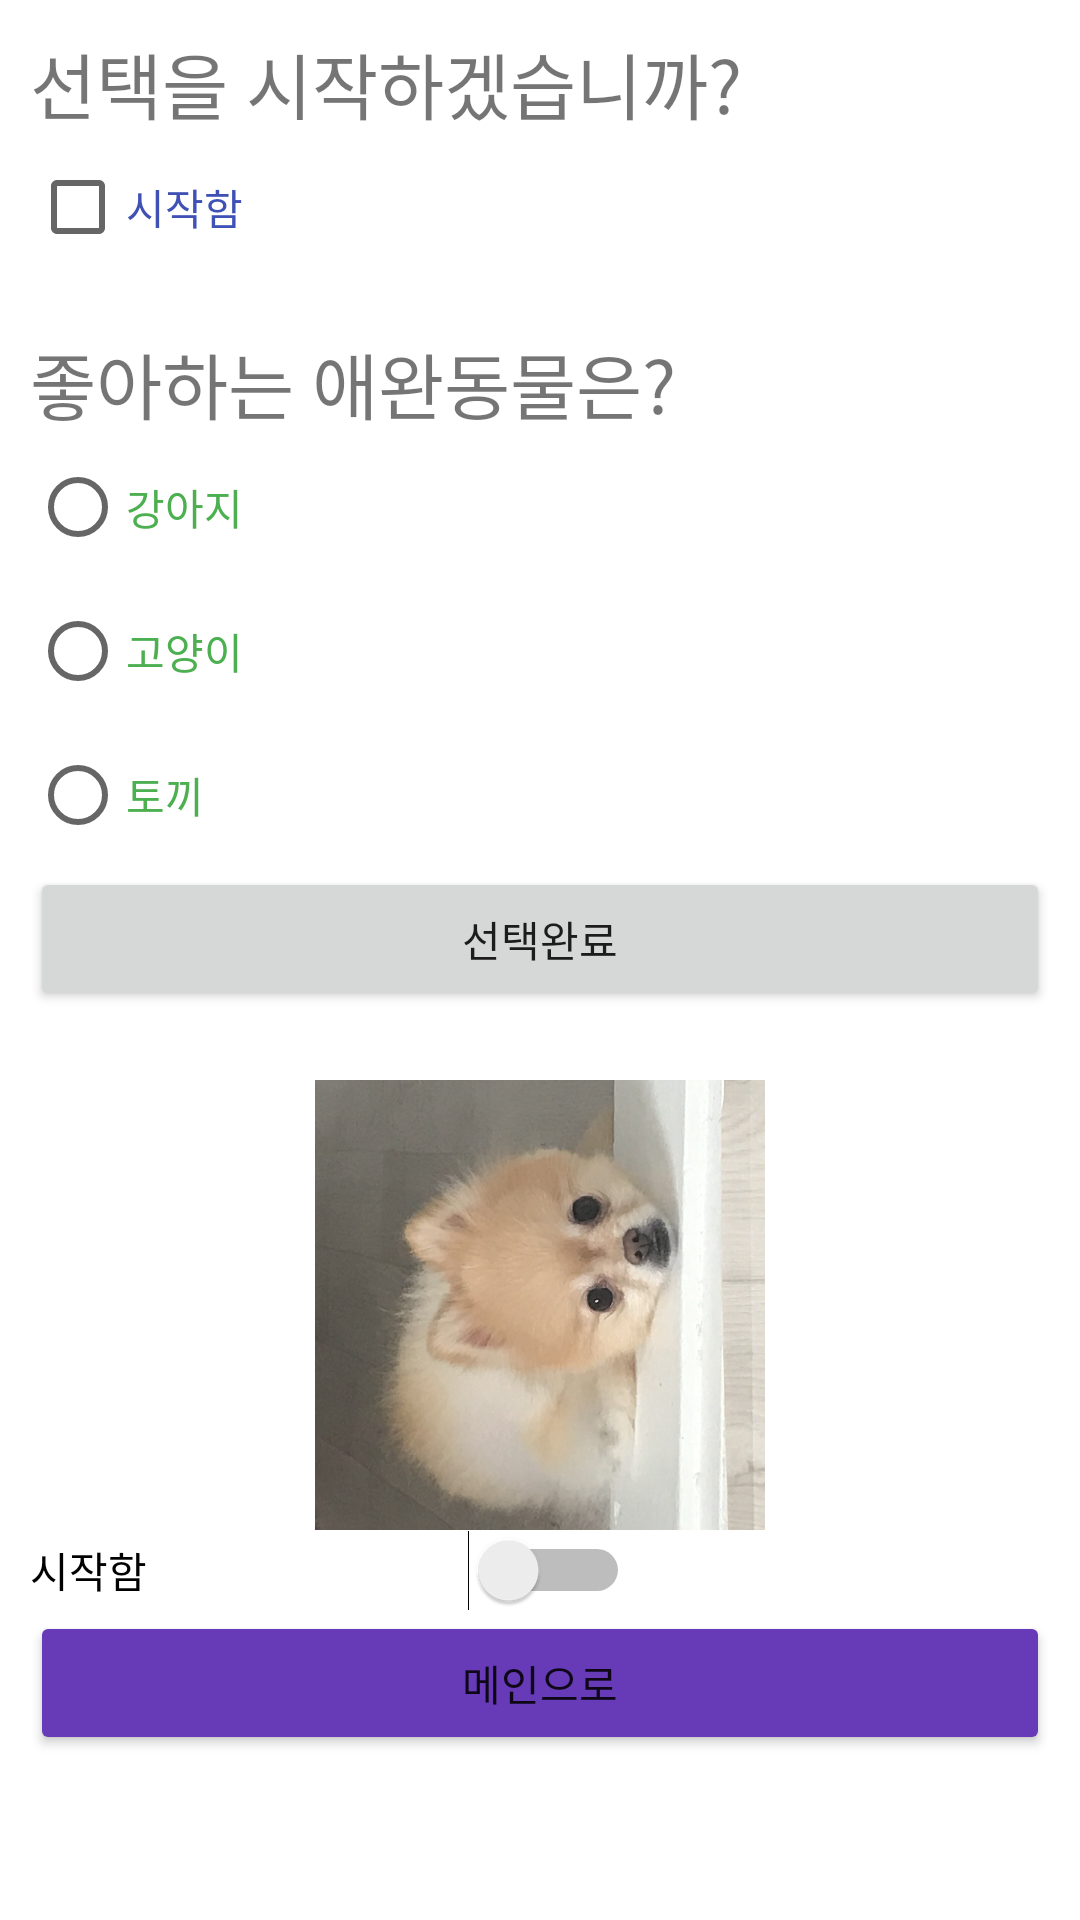

Here is an Android app screen rendered from its layout file. Give the layout XML and the strings, colors and styles it references.
<!-- AndroidManifest.xml: application theme Theme.Test05 -->
<!-- res/layout/activity_main7.xml -->
<?xml version="1.0" encoding="utf-8"?>

<LinearLayout xmlns:android="http://schemas.android.com/apk/res/android"
    xmlns:app="http://schemas.android.com/apk/res-auto"
    xmlns:tools="http://schemas.android.com/tools"
    android:layout_width="match_parent"
    android:layout_height="match_parent"
    android:orientation="vertical"
    android:padding="10dp"
    tools:context=".MainActivity7">


    <LinearLayout
        android:id="@+id/lay01"
        android:layout_width="match_parent"
        android:layout_height="100dp"
        android:orientation="vertical">

        <TextView
            android:id="@+id/textView4"
            android:layout_width="match_parent"
            android:layout_height="wrap_content"
            android:text="선택을 시작하겠습니까?"
            android:textSize="24sp" />

        <CheckBox
            android:id="@+id/checkBox"
            android:layout_width="match_parent"
            android:layout_height="wrap_content"
            android:text="시작함"
            android:textColor="#3F51B5" />
    </LinearLayout>

    <LinearLayout
        android:id="@+id/lay02"
        android:layout_width="match_parent"
        android:layout_height="250dp"
        android:orientation="vertical">

        <TextView
            android:id="@+id/textView5"
            android:layout_width="match_parent"
            android:layout_height="wrap_content"
            android:text="좋아하는 애완동물은?"
            android:textSize="24sp" />

        <RadioGroup
            android:layout_width="match_parent"
            android:layout_height="match_parent">

            <RadioButton
                android:id="@+id/rb01"
                android:layout_width="match_parent"
                android:layout_height="wrap_content"
                android:text="강아지"
                android:textColor="#4CAF50" />

            <RadioButton
                android:id="@+id/rb02"
                android:layout_width="match_parent"
                android:layout_height="wrap_content"
                android:text="고양이"
                android:textColor="#4CAF50" />

            <RadioButton
                android:id="@+id/rb03"
                android:layout_width="match_parent"
                android:layout_height="wrap_content"
                android:text="토끼"
                android:textColor="#4CAF50" />

            <Button
                android:id="@+id/b08"
                android:layout_width="match_parent"
                android:layout_height="wrap_content"
                android:text="선택완료" />
        </RadioGroup>
    </LinearLayout>

    <LinearLayout
        android:id="@+id/lay03"
        android:layout_width="match_parent"
        android:layout_height="150dp"
        android:orientation="vertical">

        <ImageView
            android:id="@+id/iv07"
            android:layout_width="match_parent"
            android:layout_height="wrap_content"
            app:srcCompat="@drawable/dog" />
    </LinearLayout>

    <Switch
        android:id="@+id/switch07"
        android:layout_width="200dp"
        android:layout_height="wrap_content"
        android:text="시작함" />

    <Button
        android:id="@+id/b07"
        android:layout_width="match_parent"
        android:layout_height="wrap_content"
        android:backgroundTint="#673AB7"
        android:text="메인으로" />
</LinearLayout>
<!-- resources referenced by this layout -->
<resources>
  <!-- drawable dog: jpg bitmap (drawable-v24, 555319 bytes) -->
  <style name="Theme.Test05" parent="Theme.MaterialComponents.DayNight.DarkActionBar">
          
          <item name="colorPrimary">@color/purple_500</item>
          <item name="colorPrimaryVariant">@color/purple_700</item>
          <item name="colorOnPrimary">@color/white</item>
          
          <item name="colorSecondary">@color/teal_200</item>
          <item name="colorSecondaryVariant">@color/teal_700</item>
          <item name="colorOnSecondary">@color/black</item>
          
          <item name="android:statusBarColor" tools:targetApi="l">?attr/colorPrimaryVariant</item>
          
      </style>
  <color name="purple_500">#FF6200EE</color>
  <color name="purple_700">#FF3700B3</color>
  <color name="white">#FFFFFFFF</color>
  <color name="teal_200">#FF03DAC5</color>
  <color name="teal_700">#FF018786</color>
  <color name="black">#FF000000</color>
</resources>
